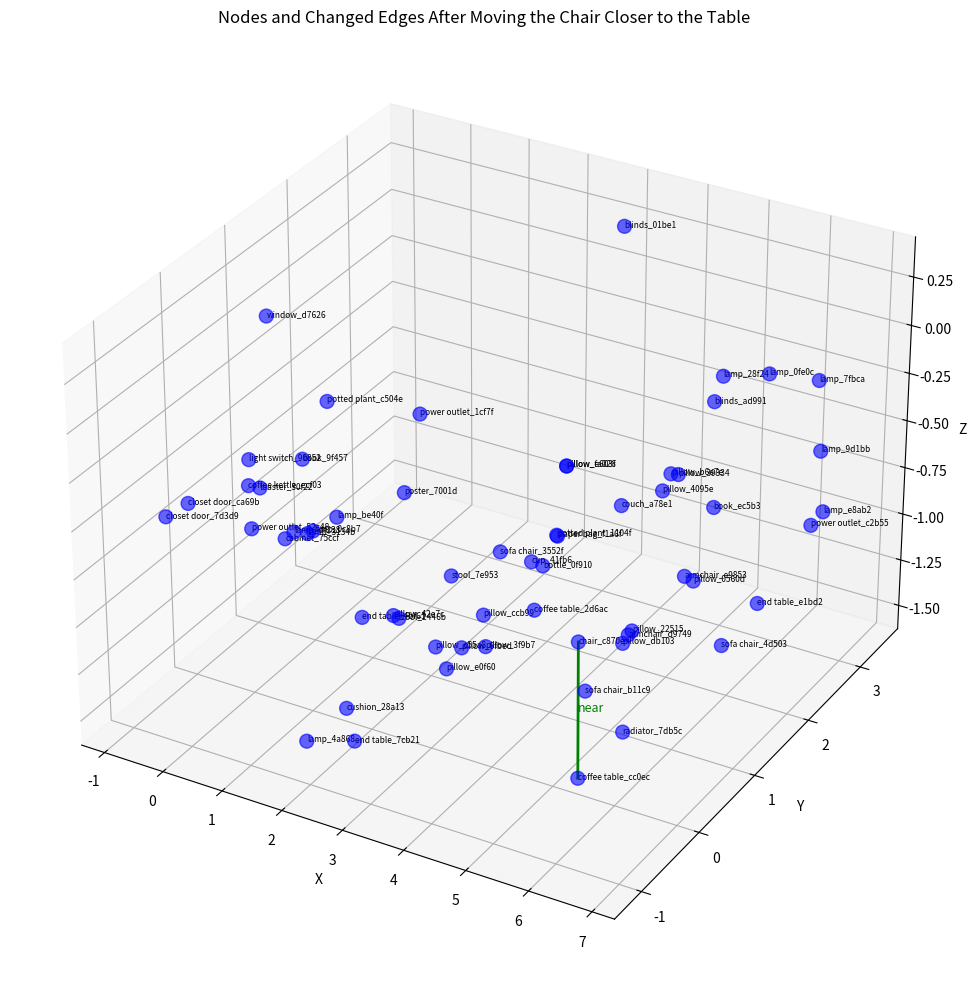

This chart was generated by the following Python code:
import matplotlib.pyplot as plt
from mpl_toolkits.mplot3d import Axes3D

# Assuming nodes is already defined as previously:
nodes = {
    'stool_2446b': ['stool', [1.7988970171940815, 0.6628147375042005, -1.2393224694867078]],
    'stool_7e953': ['stool', [1.8305892683722957, 1.5230015299088804, -1.2473324219606476]],
    'lamp_be40f': ['lamp', [2.2771584496130046, -0.7675085519764773, -0.26804856535538707]],
    'closet door_7d3d9': ['closet door', [-0.17656870998422403, -1.1140875319589072, -0.3999633642694331]],
    'window_d7626': ['window', [-0.8388011869985428, 1.1046669767841135, 0.0064978196526785355]],
    'toaster_30f22': ['toaster', [-0.6573392615827228, 0.767469439806694, -0.7984911774014567]],
    'end table_4bf61': ['end table', [2.4514023795355757, -0.5636138301330379, -0.8241480498269006]],
    'power outlet_52c48': ['power outlet', [1.2434891482993815, -1.1086242428629243, -0.33072167621898657]],
    'light switch_90852': ['light switch', [1.2133378913039532, -1.0957591515210474, 0.013021983907620018]],
    'coffee kettle_ecf03': ['coffee kettle', [-0.5823077430818279, 0.5187755704382429, -0.7129683820456404]],
    'book_9f457': ['book', [-0.6640348390154791, 1.468042864506555, -0.8300680956769392]],
    'cabinet_75ccf': ['cabinet', [-0.5931866184027476, 1.092521860752992, -1.1549963472869336]],
    'lamp_df238': ['lamp', [1.949304199110873, -1.121701109460599, -0.27823576779449655]],
    'pillow_42e7c': ['pillow', [2.768915265993274, -0.37325852365826456, -0.8375685125890958]],
    'poster_7001d': ['poster', [3.7135058258533613, -1.1031901916252667, 0.07785962267388223]],
    'closet door_ca69b': ['closet door', [0.21600050761435435, -1.123977206730785, -0.29243748528723085]],
    'cushion_28a13': ['cushion', [1.7411143540276486, -0.1581372049317568, -1.4946076836037012]],
    'lamp_3134b': ['lamp', [2.174731295246341, -1.123832995172951, -0.2636554041746148]],
    'potted plant_c504e': ['potted plant', [-0.6097432291568309, 1.8425168716431055, -0.6111066121483949]],
    'power outlet_1cf7f': ['power outlet', [-0.4984304923542678, 3.3187061232384303, -1.0504060239927548]],
    'lamp_4a868': ['lamp', [2.0793188753670813, -1.1175265004864798, -1.3523835360062684]],
    'pillow_fa026': ['pillow', [2.8489039132371565, 2.4930974851120906, -0.819454510890856]],
    'couch_a78e1': ['couch', [3.694228331914835, 2.5832933868903427, -0.9800293105946739]],
    'end table_7cb21': ['end table', [2.325120235584508, -0.5942881588533708, -1.4829396985840453]],
    'sofa chair_3552f': ['sofa chair', [1.4484863518218778, 2.7736593516531522, -1.4959179552889308]],
    'lamp_0c8b7': ['lamp', [1.95548847877268, -0.8341979816260381, -0.3501052349596587]],
    'pillow_e603f': ['pillow', [2.8489039132371565, 2.4930974851120906, -0.819454510890856]],
    'pillow_c55a8': ['pillow', [3.761496128513835, -0.6778734933473642, -0.8177636061731359]],
    'pillow_6fbed': ['pillow', [4.030930918914593, -0.5264944338894206, -0.8388997849291183]],
    'pillow_3f9b7': ['pillow', [4.32234031853095, -0.4309148863140728, -0.8315622071331413]],
    'pillow_ccb99': ['pillow', [4.421150162208448, -0.5663752556958497, -0.6205669674039983]],
    'pillow_e0f60': ['pillow', [3.681514450956099, -0.4235117916065984, -1.0128198753950286]],
    'cup_41fb6': ['cup', [3.5976897514337893, 1.0920673491074329, -0.8841219694024961]],
    'sofa chair_b11c9': ['sofa chair', [5.338944503938246, 0.18415728359295686, -1.1414830302519676]],
    'bottle_0f910': ['bottle', [3.8865980132429057, 0.983075326252793, -0.847643123749636]],
    'armchair_d9749': ['armchair', [5.724529289983195, 0.5036101003381178, -0.8999178715872848]],
    'pillow_db103': ['pillow', [5.836350589203797, 0.2838710460975585, -0.8703351320601913]],
    'blinds_ad991': ['blinds', [6.794206080671845, 0.7369806438591313, 0.32324119631903814]],
    'pillow_22515': ['pillow', [5.822591311670754, 0.4586107626213796, -0.8567497193760768]],
    'potted plant_1104f': ['potted plant', [4.025801622663858, 1.0735774962893083, -0.6984122215825678]],
    'radiator_7db5c': ['radiator', [6.696780466740646, -0.6412594260484688, -0.9750198353623569]],
    'coffee table_cc0ec': ['coffee table', [5.555558641474217, -0.16178294880352456, -1.4786782542523782]],
    # Chair moved closer to the coffee table
    'chair_c870e': ['chair', [5.58, -0.2, -0.75]],
    'pillow_0560d': ['pillow', [5.877986476428022, 1.4802950826984416, -0.8770623761929788]],
    'armchair_e9853': ['armchair', [5.720741729894924, 1.4969428272952046, -0.871604444690494]],
    'lamp_28f24': ['lamp', [5.180241604698308, 2.7549703053815615, -0.2034317792734612]],
    'pillow_39334': ['pillow', [4.643521700258944, 2.5685209454664983, -0.7220294834227431]],
    'pillow_4095e': ['pillow', [4.517000400658934, 2.4237904274594375, -0.782445223128899]],
    'pillow_b6e7e': ['pillow', [4.46709798862448, 2.6297692638779813, -0.7503831671366001]],
    'coffee table_2d6ac': ['coffee table', [3.709322042534102, 1.0260946946720588, -1.1131477990608019]],
    'blinds_01be1': ['blinds', [3.167652475648485, 3.1471809399455966, 0.3107865449150456]],
    'lamp_9d1bb': ['lamp', [6.429014899319393, 3.183389881946939, -0.5983940065528384]],
    'paper bag_f1a6f': ['paper bag', [2.3168960545063713, 2.903497871637273, -1.3626449605326392]],
    'sofa chair_4d503': ['sofa chair', [6.749895627394694, 1.0197865954581673, -1.0027056393182228]],
    'book_ec5b3': ['book', [5.219677192951505, 2.5866476188525307, -0.8501941432544659]],
    'power outlet_c2b55': ['power outlet', [6.2332578504549545, 3.279706470086833, -1.039960046763663]],
    'lamp_0fe0c': ['lamp', [5.6178739995322795, 3.1159394200256902, -0.24482471278878817]],
    'end table_e1bd2': ['end table', [5.784083672672842, 2.8129594247269885, -1.379246996300906]],
    'lamp_e8ab2': ['lamp', [6.536634274473923, 3.1386307141331353, -0.9003948230931645]],
    'lamp_7fbca': ['lamp', [6.179270255620318, 3.411013104476472, -0.3054937926951259]]
}

coords = {node: data[1] for node, data in nodes.items()}

# Let's define the changed edges. 
# From the previous scenario, we know we added (chair_c870e, coffee table_cc0ec, 'near')
# No edges were removed.
added_edges = [('chair_c870e', 'coffee table_cc0ec', 'near')]
removed_edges = []  # None removed in this scenario

fig = plt.figure(figsize=(12, 10))
ax = fig.add_subplot(111, projection='3d')

# Plot nodes
xs = [c[0] for c in coords.values()]
ys = [c[1] for c in coords.values()]
zs = [c[2] for c in coords.values()]
ax.scatter(xs, ys, zs, c='b', marker='o', s=100, alpha=0.6)

# Add labels to nodes
for node, (obj_class, (x, y, z)) in nodes.items():
    ax.text(x, y, z, node, size=6, zorder=1, color='black')

# Plot changed edges:
# Added edges in green
for n1, n2, rel in added_edges:
    x_line = [coords[n1][0], coords[n2][0]]
    y_line = [coords[n1][1], coords[n2][1]]
    z_line = [coords[n1][2], coords[n2][2]]
    ax.plot(x_line, y_line, z_line, c='g', linewidth=2)
    # Label the relationship
    mid_x = (x_line[0] + x_line[1]) / 2
    mid_y = (y_line[0] + y_line[1]) / 2
    mid_z = (z_line[0] + z_line[1]) / 2
    ax.text(mid_x, mid_y, mid_z, rel, size=9, color='green')

# Removed edges in red (none in this case)
for n1, n2, rel in removed_edges:
    x_line = [coords[n1][0], coords[n2][0]]
    y_line = [coords[n1][1], coords[n2][1]]
    z_line = [coords[n1][2], coords[n2][2]]
    ax.plot(x_line, y_line, z_line, c='r', linewidth=2)
    # Label the relationship
    mid_x = (x_line[0] + x_line[1]) / 2
    mid_y = (y_line[0] + y_line[1]) / 2
    mid_z = (z_line[0] + z_line[1]) / 2
    ax.text(mid_x, mid_y, mid_z, rel, size=7, color='red')

ax.set_xlabel('X')
ax.set_ylabel('Y')
ax.set_zlabel('Z')
ax.set_title('Nodes and Changed Edges After Moving the Chair Closer to the Table')

plt.tight_layout()
plt.show()
